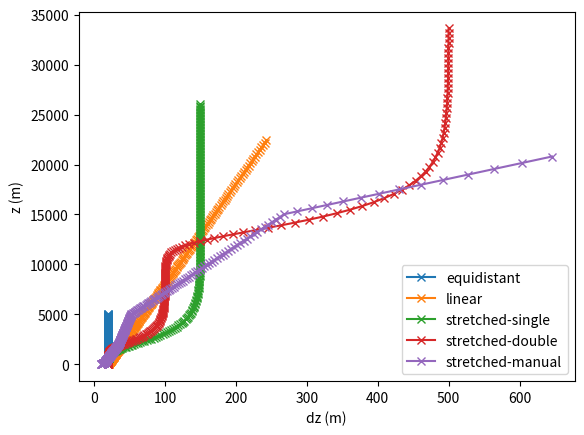

Write Python code to recreate this figure.
import matplotlib.pyplot as pl
import numpy as np
import sys

#
# Vertical grids
#
class Grid:
    def __init__(self, kmax, dz0):
        self.kmax = kmax
        self.dz0  = dz0

        self.z = np.zeros(kmax)
        self.dz = np.zeros(kmax)
        self.zsize = None

    def plot(self):
        pl.figure()
        pl.title(r'$z_\mathrm{{size}}$ = {0:.1f} m'.format(self.zsize), loc='left')
        pl.plot(self.dz, self.z, '-x')
        pl.xlabel(r'$\Delta z$ (m)')
        pl.ylabel(r'$z$ (m)')


class Grid_equidist(Grid):
    def __init__(self, kmax, dz0):
        Grid.__init__(self, kmax, dz0)

        self.zsize = kmax * dz0
        self.z[:]  = np.arange(dz0/2, self.zsize, dz0)
        self.dz[:] = dz0


class Grid_stretched(Grid):
    def __init__(self, kmax, dz0, nloc1, nbuf1, dz1, nloc2=None, nbuf2=None, dz2=None):
        Grid.__init__(self, kmax, dz0)

        double_stretched = nloc2 is not None and nbuf2 is not None and dz2 is not None

        dn = 1./kmax
        n = np.linspace(dn, 1.-dn, kmax)

        nloc1 *= dn
        nbuf1 *= dn

        if double_stretched:
            nloc2 *= dn
            nbuf2 *= dn

        dzdn1 = dz0/dn
        dzdn2 = dz1/dn

        if double_stretched:
            dzdn3  = dz2/dn
            dzdn = dzdn1 + 0.5*(dzdn2-dzdn1)*(1. + np.tanh((n-nloc1)/nbuf1)) \
                         + 0.5*(dzdn3-dzdn2)*(1. + np.tanh((n-nloc2)/nbuf2))
        else:
            dzdn = dzdn1 + 0.5*(dzdn2-dzdn1)*(1. + np.tanh((n-nloc1)/nbuf1))

        self.dz[:] = dzdn*dn

        stretch = np.zeros(self.dz.size)
        self.z[0]  = 0.5*self.dz[0]
        stretch[0] = 1.

        for k in range(1, self.kmax):
              self.z [k] = self.z[k-1] + 0.5*(self.dz[k-1]+self.dz[k])
              stretch[k] = self.dz[k]/self.dz[k-1]

        self.zsize = self.z[kmax-1] + 0.5*self.dz[kmax-1]


class Grid_linear_stretched(Grid):
    def __init__(self, kmax, dz0, alpha):
        Grid.__init__(self, kmax, dz0)

        self.dz[:] = dz0 * (1 + alpha)**np.arange(kmax)
        zh         = np.zeros(kmax+1)
        zh[1:]     = np.cumsum(self.dz)
        self.z[:]  = 0.5 * (zh[1:] + zh[:-1])
        self.zsize = zh[-1]


class Grid_stretched_manual(Grid):
    def __init__(self, kmax, dz0, heights, factors):
        Grid.__init__(self, kmax, dz0)

        self.z[0]  = dz0/2.
        self.dz[0] = dz0

        def index(z, goal):
            return np.where(z-goal>0)[0][0]-1

        for k in range(1, kmax):
            self.dz[k] = self.dz[k-1] * factors[index(heights, self.z[k-1])]
            self.z[k] = self.z[k-1] + self.dz[k]

        self.zsize = self.z[kmax-1] + 0.5*self.dz[kmax-1]


def check_grid_decomposition(itot, jtot, ktot, npx, npy):
    """
    Check whether grid / MPI decomposition is valid
    """

    print('Grid: itot={}, jtot={}, ktot={}, npx={}, npy={}'.format(
        itot, jtot, ktot, npx, npy))

    err = False
    if itot%npx != 0:
        print('itot%npx != 0')
        err = True

    if itot%npy != 0:
        print('itot%npy != 0')
        err = True

    if jtot%npx != 0 and npy > 1:
        print('jtot%npx != 0')
        err = True

    if jtot%npy != 0:
        print('jtot%npy != 0')
        err = True

    if ktot%npx != 0:
        print('ktot%npx != 0')
        err = True

    if err:
        print('Invalid grid configuration!')
        sys.exit()
    else:
        print('Grid configuration okay!')




if __name__ == '__main__':
    """
    Just for testing...
    """
    import matplotlib.pyplot as pl
    pl.close('all'); pl.ion()

    if True:
        ktot = 252
        dz0  = 20

        heights = np.array([0, 200, 2000, 5000, 15000, 50000])
        factors = np.array([1.025, 1.011, 1.006, 1.022, 1.07])

        equidist   = Grid_equidist(ktot, dz0)
        linear     = Grid_linear_stretched(ktot, dz0, 0.01)
        stretched1 = Grid_stretched(ktot, dz0, 90, 20, 150)
        stretched2 = Grid_stretched(ktot, dz0, 100, 20, 100, 210, 10, 500)
        stretched3 = Grid_stretched_manual(ktot, 10., heights, factors)

        pl.figure()
        pl.plot(equidist.dz, equidist.z, '-x', label='equidistant')
        pl.plot(linear.dz, linear.z, '-x', label='linear')
        pl.plot(stretched1.dz, stretched1.z, '-x', label='stretched-single')
        pl.plot(stretched2.dz, stretched2.z, '-x', label='stretched-double')
        pl.plot(stretched3.dz, stretched3.z, '-x', label='stretched-manual')
        pl.legend()
        pl.xlabel('dz (m)')
        pl.ylabel('z (m)')

    if False:
        check_grid_decomposition(32, 32, 32, 4, 4)
        check_grid_decomposition(32, 32, 32, 6, 4)
